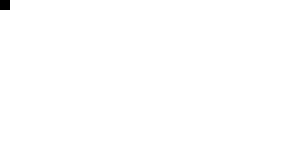
t = 0.00 s
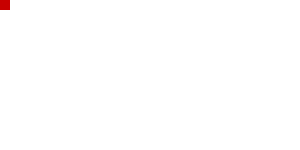
t = 1.00 s
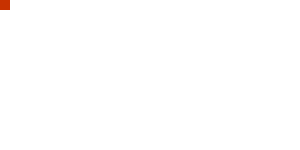
t = 1.25 s
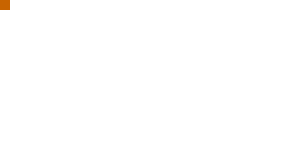
t = 1.50 s
t = 2.00 s: frame unchanged from t = 0.00 s, image omitted
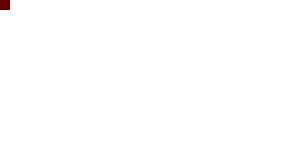
t = 2.50 s

The animated SVG that drew these frames (rendered in a browser with its animation timeline set to each time). Animation: 3 CSS @keyframes rules; one cycle of 3.00 s, repeats indefinitely.

<svg xmlns="http://www.w3.org/2000/svg" xmlns:xlink="http://www.w3.org/1999/xlink" id="root">
  <!-- times: 0 100 250 500 900 1500 2600 -->
  <!-- CSS Animations at the document time (design.md A9): delays, counts, directions, fill modes, easing, paused, two at once. -->
  <style>
    @keyframes fade { from { opacity: 0 } to { opacity: 1 } }
    @keyframes paint { 0% { fill: rgb(0, 0, 0) } 50% { fill: rgb(200, 0, 0) } 100% { fill: rgb(200, 200, 0) } }
    @keyframes grow { to { stroke-width: 10 } }
    #plain { animation: fade 1s linear }
    #delay { animation: fade 1s linear 250ms }
    #negative { animation: fade 2s linear -1s }
    #backwards { animation: fade 1s linear 500ms backwards }
    #forwards { animation: fade 1s linear forwards }
    #alternate { animation: fade 1s linear 3 alternate }
    #steps { animation: fade 1s steps(4) }
    #ease { animation: fade 1s ease-in-out }
    #paused { animation: fade 1s linear paused }
    #two { animation: fade 1s linear, paint 2s linear }
    #partial { stroke-width: 2; animation: grow 1s linear }
    #middle { animation: paint 2s linear infinite }
  </style>
  <rect id="plain" width="10" height="10"/>
  <rect id="delay" width="10" height="10"/>
  <rect id="negative" width="10" height="10"/>
  <rect id="backwards" width="10" height="10"/>
  <rect id="forwards" width="10" height="10"/>
  <rect id="alternate" width="10" height="10"/>
  <rect id="steps" width="10" height="10"/>
  <rect id="ease" width="10" height="10"/>
  <rect id="paused" width="10" height="10"/>
  <rect id="two" width="10" height="10"/>
  <rect id="partial" width="10" height="10"/>
  <rect id="middle" width="10" height="10"/>
</svg>
